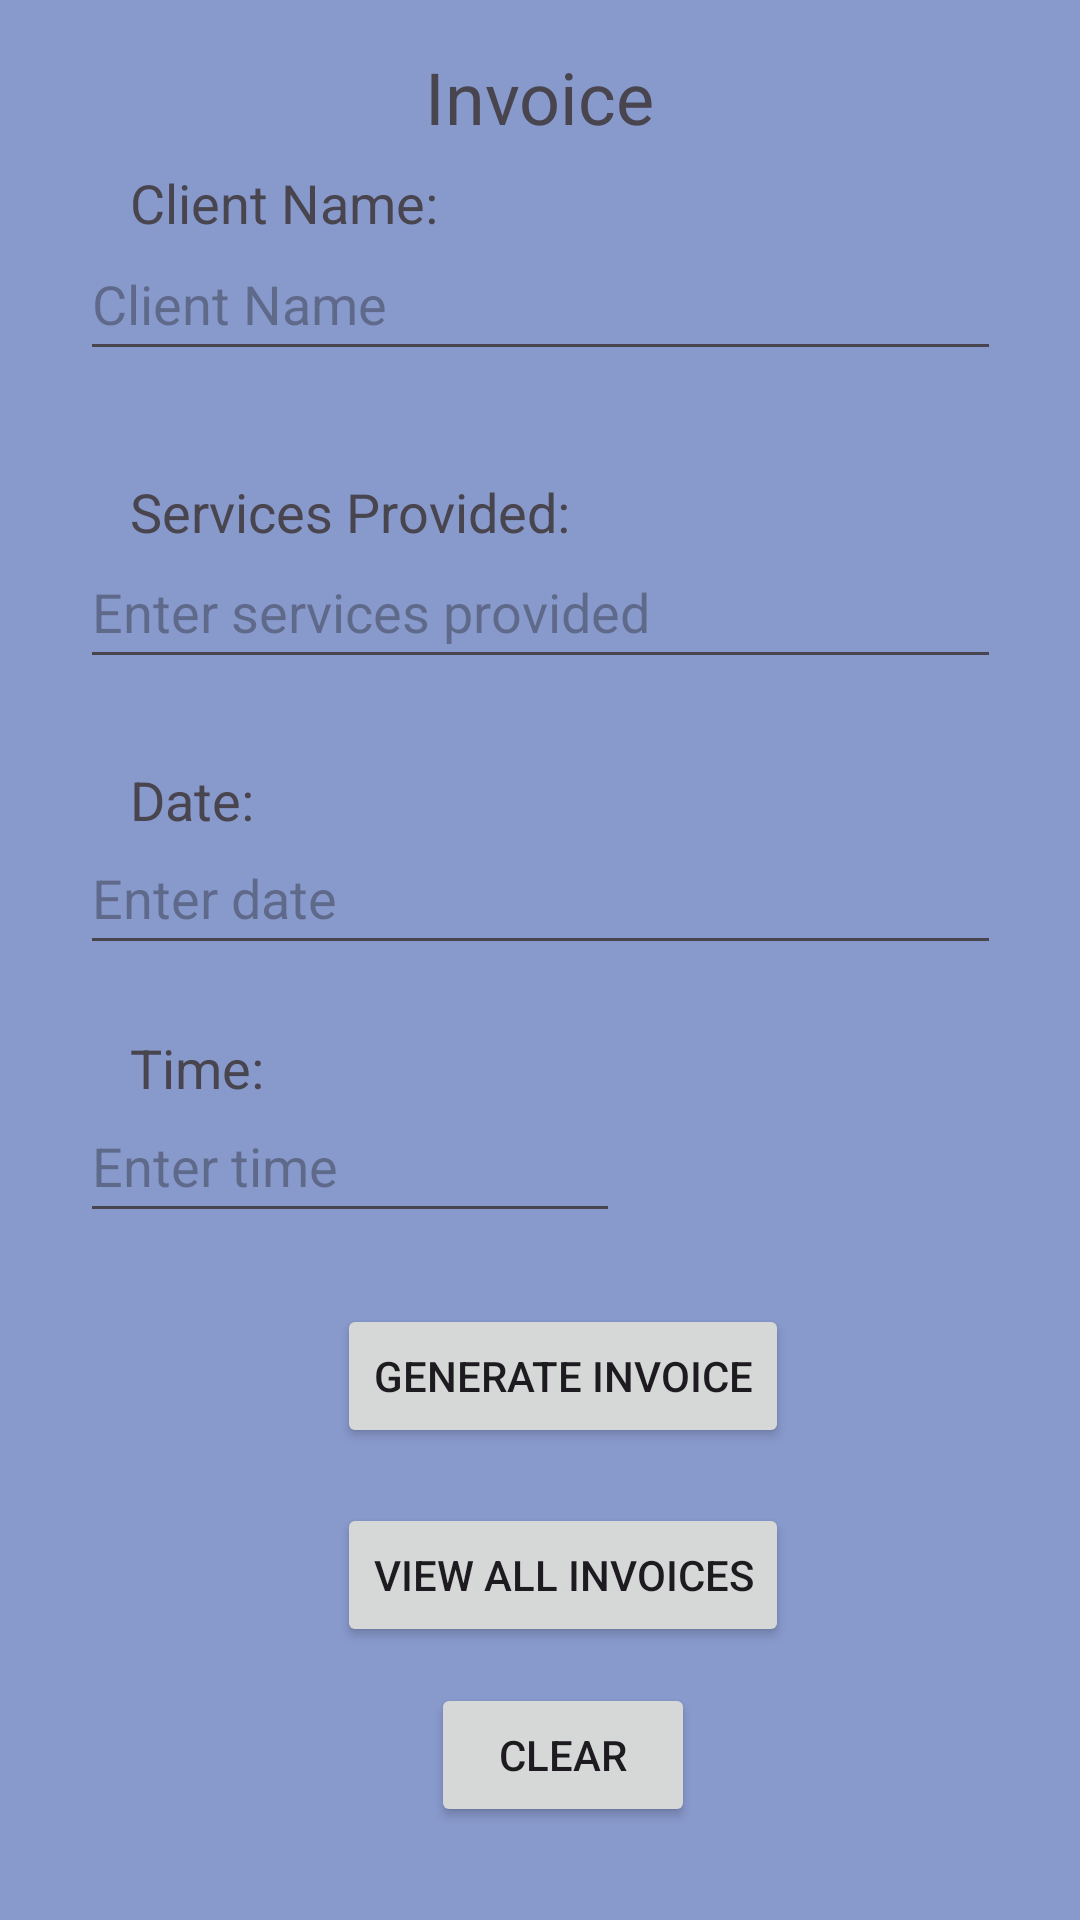

Write the Android layout XML for this screen, with the resource values it uses.
<!-- AndroidManifest.xml: application theme Theme.OPSCPART3 -->
<!-- res/layout/invoice.xml -->
<?xml version="1.0" encoding="utf-8"?>
<androidx.constraintlayout.widget.ConstraintLayout xmlns:android="http://schemas.android.com/apk/res/android"
    xmlns:app="http://schemas.android.com/apk/res-auto"
    xmlns:tools="http://schemas.android.com/tools"
    android:layout_width="match_parent"
    android:layout_height="match_parent"
    android:background="#89C"
    tools:context=".Invoice">

    <TextView
        android:id="@+id/textViewInvoiceTitle"
        android:layout_width="wrap_content"
        android:layout_height="wrap_content"
        android:layout_marginTop="16dp"
        android:text="Invoice"
        android:textSize="24sp"
        app:layout_constraintEnd_toEndOf="parent"
        app:layout_constraintStart_toStartOf="parent"
        app:layout_constraintTop_toTopOf="parent" />

    <TextView
        android:id="@+id/textViewClientName"
        android:layout_width="wrap_content"
        android:layout_height="wrap_content"
        android:text="Client Name:"
        android:textSize="18sp"
        app:layout_constraintBottom_toBottomOf="parent"
        app:layout_constraintEnd_toEndOf="parent"
        app:layout_constraintHorizontal_bias="0.168"
        app:layout_constraintStart_toStartOf="parent"
        app:layout_constraintTop_toTopOf="parent"
        app:layout_constraintVertical_bias="0.09" />

    <EditText
        android:id="@+id/editTextClientName"
        android:layout_width="307dp"
        android:layout_height="48dp"
        android:hint="Client Name"
        app:layout_constraintBottom_toBottomOf="parent"
        app:layout_constraintEnd_toEndOf="parent"
        app:layout_constraintStart_toStartOf="parent"
        app:layout_constraintTop_toTopOf="parent"
        app:layout_constraintVertical_bias="0.128" />

    <EditText
        android:id="@+id/editTextDate"
        android:layout_width="307dp"
        android:layout_height="48dp"
        android:hint="Enter date"
        app:layout_constraintBottom_toBottomOf="parent"
        app:layout_constraintEnd_toEndOf="@+id/editTextServices"
        app:layout_constraintStart_toStartOf="@+id/editTextServices"
        app:layout_constraintTop_toTopOf="parent"
        app:layout_constraintVertical_bias="0.462" />

    <Button
        android:id="@+id/buttonClearFields"
        android:layout_width="wrap_content"
        android:layout_height="wrap_content"
        android:text="Clear"
        app:layout_constraintBottom_toBottomOf="parent"
        app:layout_constraintEnd_toEndOf="@+id/buttonViewAllInvoices"
        app:layout_constraintStart_toStartOf="@+id/buttonViewAllInvoices"
        app:layout_constraintTop_toTopOf="@+id/textViewInvoiceTitle"
        app:layout_constraintVertical_bias="0.946" />

    <Button
        android:id="@+id/buttonGenerateInvoice"
        android:layout_width="wrap_content"
        android:layout_height="wrap_content"
        android:text="Generate Invoice"
        app:layout_constraintBottom_toBottomOf="parent"
        app:layout_constraintEnd_toEndOf="@+id/buttonViewAllInvoices"
        app:layout_constraintHorizontal_bias="0.0"
        app:layout_constraintStart_toStartOf="@+id/buttonViewAllInvoices"
        app:layout_constraintTop_toTopOf="parent"
        app:layout_constraintVertical_bias="0.734" />

    <TextView
        android:id="@+id/textViewTime"
        android:layout_width="wrap_content"
        android:layout_height="wrap_content"
        android:text="Time:"
        android:textSize="18sp"
        app:layout_constraintBottom_toBottomOf="parent"
        app:layout_constraintEnd_toEndOf="@+id/textViewDate"
        app:layout_constraintHorizontal_bias="0.0"
        app:layout_constraintStart_toStartOf="@+id/textViewDate"
        app:layout_constraintTop_toTopOf="parent"
        app:layout_constraintVertical_bias="0.558" />

    <EditText
        android:id="@+id/editTextTime"
        android:layout_width="180dp"
        android:layout_height="48dp"
        android:hint="Enter time"
        app:layout_constraintBottom_toBottomOf="parent"
        app:layout_constraintEnd_toEndOf="@+id/editTextDate"
        app:layout_constraintHorizontal_bias="0.0"
        app:layout_constraintStart_toStartOf="@+id/editTextDate"
        app:layout_constraintTop_toTopOf="parent"
        app:layout_constraintVertical_bias="0.613" />

    <TextView
        android:id="@+id/textViewDate"
        android:layout_width="wrap_content"
        android:layout_height="wrap_content"
        android:text="Date:"
        android:textSize="18sp"
        app:layout_constraintBottom_toBottomOf="parent"
        app:layout_constraintEnd_toEndOf="@+id/textViewServices"
        app:layout_constraintHorizontal_bias="0.0"
        app:layout_constraintStart_toStartOf="@+id/textViewServices"
        app:layout_constraintTop_toTopOf="parent"
        app:layout_constraintVertical_bias="0.413" />

    <TextView
        android:id="@+id/textViewServices"
        android:layout_width="wrap_content"
        android:layout_height="wrap_content"
        android:text="Services Provided:"
        android:textSize="18sp"
        app:layout_constraintBottom_toBottomOf="parent"
        app:layout_constraintEnd_toEndOf="@+id/textViewClientName"
        app:layout_constraintHorizontal_bias="0.0"
        app:layout_constraintStart_toStartOf="@+id/textViewClientName"
        app:layout_constraintTop_toTopOf="parent"
        app:layout_constraintVertical_bias="0.257" />

    <EditText
        android:id="@+id/editTextServices"
        android:layout_width="307dp"
        android:layout_height="48dp"
        android:hint="Enter services provided"
        app:layout_constraintBottom_toBottomOf="parent"
        app:layout_constraintEnd_toEndOf="@+id/editTextClientName"
        app:layout_constraintStart_toStartOf="@+id/editTextClientName"
        app:layout_constraintTop_toTopOf="parent"
        app:layout_constraintVertical_bias="0.301" />

    <Button
        android:id="@+id/buttonViewAllInvoices"
        android:layout_width="wrap_content"
        android:layout_height="wrap_content"
        android:text="View All Invoices"
        app:layout_constraintBottom_toBottomOf="parent"
        app:layout_constraintEnd_toEndOf="parent"
        app:layout_constraintHorizontal_bias="0.537"
        app:layout_constraintStart_toStartOf="parent"
        app:layout_constraintTop_toTopOf="@+id/textViewInvoiceTitle"
        app:layout_constraintVertical_bias="0.842" />


</androidx.constraintlayout.widget.ConstraintLayout>
<!-- resources referenced by this layout -->
<resources>
  <style name="Theme.OPSCPART3" parent="Base.Theme.OPSCPART3" />
  <style name="Base.Theme.OPSCPART3" parent="Theme.Material3.DayNight.NoActionBar">
          
          
      </style>
</resources>
